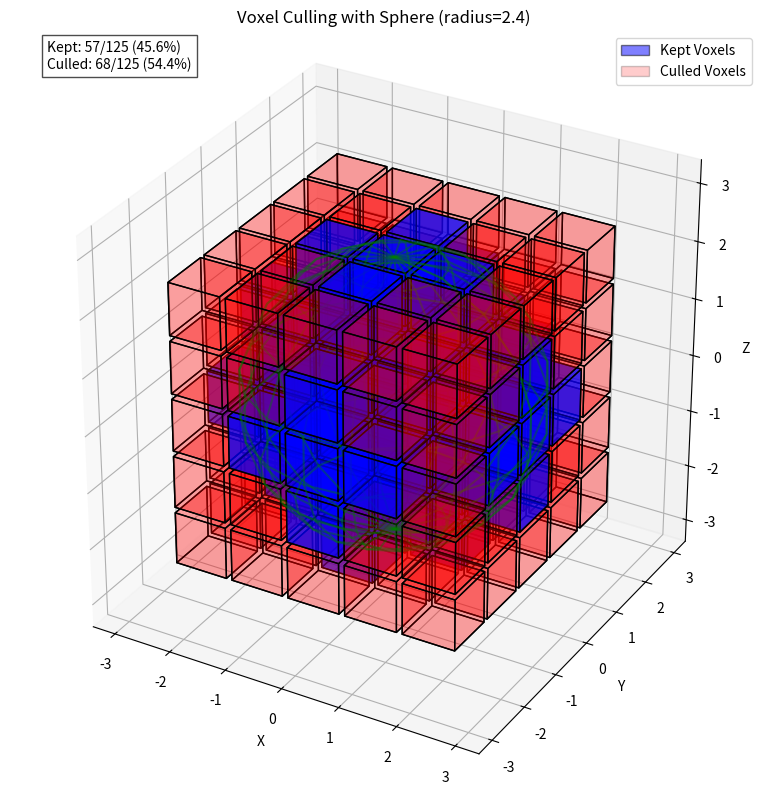

The script that saved this image:
import numpy as np
import matplotlib.pyplot as plt
from mpl_toolkits.mplot3d import Axes3D
from mpl_toolkits.mplot3d.art3d import Poly3DCollection

def visualize_sphere_culling(bound=2, radius=2.4):
    """
    Visualize which voxels are kept or culled based on a sphere test.
    
    Parameters:
    bound (int): The bound of the cube (from -bound to bound inclusive)
    radius (float): The radius of the sphere used for culling
    """
    # Create figure
    fig = plt.figure(figsize=(10, 8))
    ax = fig.add_subplot(111, projection='3d')
    
    # Lists to store coordinates
    kept_voxels = []
    culled_voxels = []
    
    # Check each voxel in the cube
    for i in range(-bound, bound+1):
        for j in range(-bound, bound+1):
            for k in range(-bound, bound+1):
                # Check if the voxel is inside the sphere
                if i*i + j*j + k*k <= radius*radius:
                    # Keep this voxel
                    kept_voxels.append((i, j, k))
                else:
                    # Cull this voxel
                    culled_voxels.append((i, j, k))
    
    # Function to create cube vertices
    def create_cube(pos, size=0.9):
        x, y, z = pos
        half = size / 2
        
        # Define the 8 vertices of the cube
        vertices = [
            [x - half, y - half, z - half],
            [x + half, y - half, z - half],
            [x + half, y + half, z - half],
            [x - half, y + half, z - half],
            [x - half, y - half, z + half],
            [x + half, y - half, z + half],
            [x + half, y + half, z + half],
            [x - half, y + half, z + half]
        ]
        
        # Define the 6 faces of the cube using the vertices
        faces = [
            [vertices[0], vertices[1], vertices[2], vertices[3]],  # bottom
            [vertices[4], vertices[5], vertices[6], vertices[7]],  # top
            [vertices[0], vertices[1], vertices[5], vertices[4]],  # front
            [vertices[1], vertices[2], vertices[6], vertices[5]],  # right
            [vertices[2], vertices[3], vertices[7], vertices[6]],  # back
            [vertices[3], vertices[0], vertices[4], vertices[7]]   # left
        ]
        
        return faces
    
    # Draw kept voxels (blue)
    for pos in kept_voxels:
        faces = create_cube(pos)
        cube = Poly3DCollection(faces, alpha=0.5, linewidths=1, edgecolors='black')
        cube.set_facecolor('blue')
        ax.add_collection3d(cube)
    
    # Draw culled voxels (red, more transparent)
    for pos in culled_voxels:
        faces = create_cube(pos)
        cube = Poly3DCollection(faces, alpha=0.2, linewidths=1, edgecolors='black')
        cube.set_facecolor('red')
        ax.add_collection3d(cube)
    
    # Add sphere wireframe for reference
    u, v = np.mgrid[0:2*np.pi:20j, 0:np.pi:10j]
    x = radius * np.cos(u) * np.sin(v)
    y = radius * np.sin(u) * np.sin(v)
    z = radius * np.cos(v)
    ax.plot_wireframe(x, y, z, color="green", alpha=0.4)
    
    # Create custom legend elements
    from matplotlib.patches import Patch
    legend_elements = [
        Patch(facecolor='blue', edgecolor='black', alpha=0.5, label='Kept Voxels'),
        Patch(facecolor='red', edgecolor='black', alpha=0.2, label='Culled Voxels')
    ]
    ax.legend(handles=legend_elements, loc='upper right')
    
    # Set labels and title
    ax.set_xlabel('X')
    ax.set_ylabel('Y')
    ax.set_zlabel('Z')
    ax.set_title(f'Voxel Culling with Sphere (radius={radius})')
    
    # Set axis limits
    max_val = max(bound, radius) + 1
    ax.set_xlim(-max_val, max_val)
    ax.set_ylim(-max_val, max_val)
    ax.set_zlim(-max_val, max_val)
    
    # Set equal aspect ratio to ensure cubes look cubic
    ax.set_box_aspect([1, 1, 1])
    
    # Add a note about voxel count
    kept_count = len(kept_voxels)
    culled_count = len(culled_voxels)
    total_count = kept_count + culled_count
    ax.text2D(0.05, 0.95, f"Kept: {kept_count}/{total_count} ({kept_count/total_count:.1%})\nCulled: {culled_count}/{total_count} ({culled_count/total_count:.1%})", 
             transform=ax.transAxes, fontsize=10, bbox=dict(facecolor='white', alpha=0.7))
    
    # Print GLSL array format of kept voxels
    print("\nGLSL ivec3 array of kept voxels:")
    print("ivec3 offsets[] = {")
    
    # Format each voxel as "ivec3(x, y, z),"
    formatted_voxels = []
    for i, (x, y, z) in enumerate(kept_voxels):
        formatted_voxels.append(f"    ivec3({x}, {y}, {z})")
    
    # Join with commas and add trailing comma to all but the last one
    glsl_array = ",\n".join(formatted_voxels)
    print(f"{glsl_array}")
    print("};")
    
    # Also print the count for array size declaration if needed
    print(f"\n// Total count: {kept_count}")
    print(f"// Use in shader: const int OFFSET_COUNT = {kept_count};")
    
    plt.tight_layout()
    plt.show()
    
    return kept_voxels, culled_voxels

# Example usage with default parameters (bound=2, radius=2)
kept, culled = visualize_sphere_culling()

# You can also try with different parameters
# kept, culled = visualize_sphere_culling(bound=3, radius=2.5)